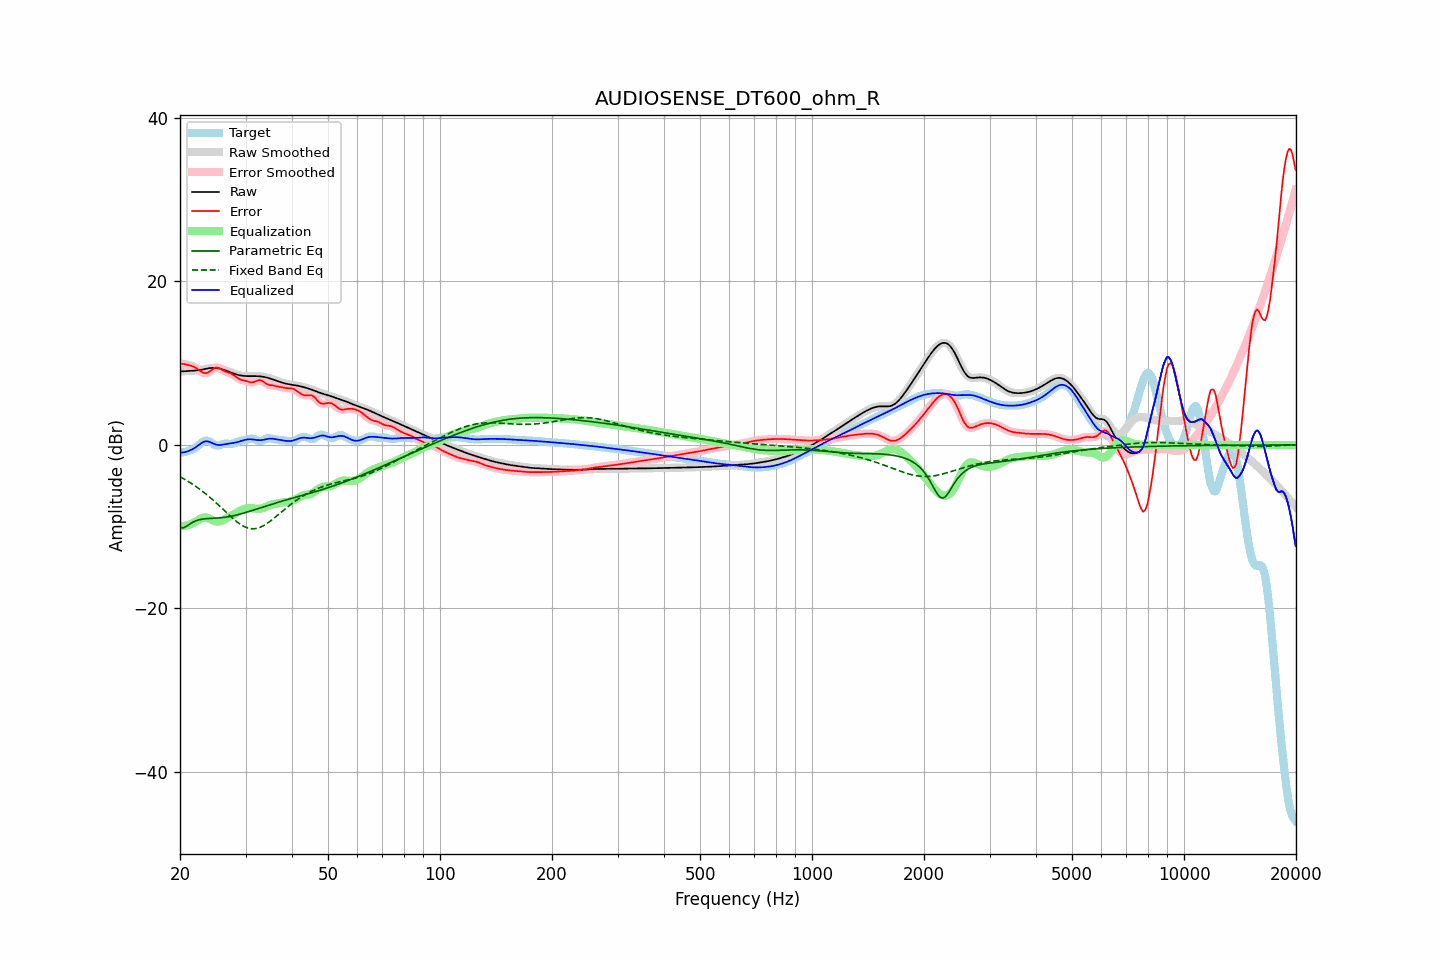

The data file committed next to this chart (first rows):
frequency, raw, error, smoothed, error_smoothed, equalization, parametric_eq, fixed_band_eq, equalized_raw, equalized_smoothed, target
20.00, 9.03, 9.98, 9.03, 9.97, -9.95, -10.09, -3.89, -0.92, -0.92, -0.95
20.20, 9.01, 9.94, 9.02, 9.94, -9.94, -10.12, -4.00, -0.92, -0.92, -0.92
20.40, 9.01, 9.91, 9.01, 9.91, -9.92, -10.15, -4.11, -0.91, -0.91, -0.90
20.61, 9.01, 9.88, 9.02, 9.87, -9.89, -10.05, -4.22, -0.88, -0.88, -0.87
20.81, 9.03, 9.83, 9.03, 9.83, -9.86, -9.95, -4.33, -0.83, -0.83, -0.80
21.02, 9.05, 9.78, 9.05, 9.79, -9.80, -9.82, -4.45, -0.76, -0.76, -0.74
21.23, 9.06, 9.74, 9.06, 9.74, -9.74, -9.69, -4.57, -0.68, -0.68, -0.67
21.44, 9.08, 9.68, 9.08, 9.68, -9.67, -9.57, -4.70, -0.59, -0.60, -0.61
21.66, 9.09, 9.61, 9.09, 9.61, -9.58, -9.45, -4.83, -0.50, -0.50, -0.52
21.87, 9.10, 9.53, 9.10, 9.52, -9.48, -9.36, -4.96, -0.38, -0.38, -0.43
22.09, 9.11, 9.41, 9.11, 9.41, -9.36, -9.27, -5.09, -0.25, -0.25, -0.29
22.31, 9.13, 9.27, 9.13, 9.27, -9.23, -9.21, -5.23, -0.10, -0.10, -0.14
22.54, 9.15, 9.12, 9.15, 9.12, -9.11, -9.15, -5.37, 0.04, 0.04, 0.03
22.76, 9.18, 8.98, 9.19, 8.98, -9.00, -9.11, -5.52, 0.18, 0.19, 0.20
22.99, 9.22, 8.86, 9.22, 8.87, -8.91, -9.07, -5.67, 0.31, 0.31, 0.36
23.22, 9.27, 8.80, 9.27, 8.80, -8.87, -9.05, -5.83, 0.40, 0.40, 0.47
23.45, 9.31, 8.79, 9.31, 8.79, -8.86, -9.03, -5.98, 0.45, 0.45, 0.53
23.69, 9.35, 8.83, 9.35, 8.84, -8.91, -9.01, -6.14, 0.45, 0.45, 0.52
23.92, 9.39, 8.93, 9.39, 8.93, -8.98, -9.00, -6.31, 0.40, 0.40, 0.46
24.16, 9.41, 9.06, 9.41, 9.07, -9.08, -8.99, -6.48, 0.33, 0.33, 0.35
24.40, 9.42, 9.21, 9.42, 9.21, -9.19, -8.98, -6.65, 0.23, 0.23, 0.21
24.65, 9.42, 9.35, 9.42, 9.34, -9.28, -8.97, -6.82, 0.14, 0.14, 0.07
24.89, 9.41, 9.44, 9.41, 9.43, -9.34, -8.96, -7.00, 0.07, 0.07, -0.03
25.14, 9.39, 9.46, 9.39, 9.46, -9.37, -8.94, -7.18, 0.02, 0.02, -0.07
25.39, 9.36, 9.43, 9.36, 9.42, -9.36, -8.93, -7.36, -0.00, -0.00, -0.08
25.65, 9.31, 9.33, 9.31, 9.33, -9.32, -8.91, -7.55, -0.00, -0.00, -0.02
25.91, 9.26, 9.22, 9.26, 9.22, -9.25, -8.90, -7.73, 0.02, 0.02, 0.05
26.16, 9.21, 9.09, 9.21, 9.10, -9.16, -8.87, -7.92, 0.05, 0.05, 0.11
26.43, 9.14, 8.99, 9.14, 9.00, -9.06, -8.85, -8.11, 0.08, 0.08, 0.15
26.69, 9.07, 8.92, 9.07, 8.92, -8.96, -8.82, -8.29, 0.11, 0.11, 0.15
26.96, 9.00, 8.85, 8.99, 8.85, -8.86, -8.79, -8.48, 0.14, 0.14, 0.14
27.23, 8.92, 8.79, 8.92, 8.79, -8.75, -8.75, -8.66, 0.16, 0.16, 0.13
27.50, 8.84, 8.70, 8.84, 8.70, -8.65, -8.72, -8.84, 0.19, 0.19, 0.14
27.77, 8.76, 8.59, 8.76, 8.58, -8.54, -8.67, -9.01, 0.22, 0.22, 0.18
28.05, 8.69, 8.45, 8.69, 8.45, -8.43, -8.63, -9.18, 0.26, 0.26, 0.24
28.33, 8.63, 8.30, 8.63, 8.30, -8.32, -8.58, -9.34, 0.31, 0.31, 0.33
28.62, 8.57, 8.16, 8.57, 8.17, -8.21, -8.53, -9.50, 0.36, 0.37, 0.41
28.90, 8.53, 8.05, 8.53, 8.06, -8.10, -8.48, -9.64, 0.42, 0.42, 0.47
29.19, 8.49, 7.98, 8.49, 7.98, -8.00, -8.43, -9.77, 0.49, 0.48, 0.51
29.48, 8.46, 7.92, 8.46, 7.92, -7.91, -8.37, -9.89, 0.54, 0.55, 0.54
29.78, 8.44, 7.88, 8.44, 7.87, -7.84, -8.31, -9.99, 0.60, 0.60, 0.56
30.08, 8.43, 7.83, 8.43, 7.82, -7.78, -8.25, -10.08, 0.65, 0.65, 0.60
30.38, 8.42, 7.77, 8.42, 7.76, -7.74, -8.19, -10.15, 0.68, 0.68, 0.65
30.68, 8.42, 7.70, 8.42, 7.70, -7.72, -8.13, -10.20, 0.70, 0.70, 0.72
30.99, 8.42, 7.65, 8.42, 7.66, -7.72, -8.07, -10.24, 0.70, 0.70, 0.76
31.30, 8.42, 7.65, 8.42, 7.66, -7.74, -8.01, -10.25, 0.68, 0.68, 0.77
31.61, 8.42, 7.69, 8.42, 7.70, -7.77, -7.94, -10.25, 0.65, 0.65, 0.73
31.93, 8.42, 7.78, 8.42, 7.78, -7.80, -7.88, -10.22, 0.62, 0.62, 0.64
32.24, 8.41, 7.87, 8.41, 7.87, -7.82, -7.82, -10.19, 0.60, 0.60, 0.55
32.57, 8.40, 7.93, 8.40, 7.92, -7.82, -7.75, -10.13, 0.58, 0.58, 0.47
32.89, 8.38, 7.92, 8.38, 7.91, -7.80, -7.69, -10.06, 0.58, 0.58, 0.46
33.22, 8.36, 7.84, 8.36, 7.84, -7.76, -7.62, -9.96, 0.60, 0.60, 0.52
33.55, 8.33, 7.71, 8.33, 7.71, -7.70, -7.56, -9.86, 0.63, 0.63, 0.62
33.89, 8.29, 7.56, 8.29, 7.57, -7.62, -7.50, -9.74, 0.67, 0.67, 0.73
34.23, 8.24, 7.44, 8.24, 7.45, -7.53, -7.43, -9.62, 0.72, 0.72, 0.80
34.57, 8.19, 7.36, 8.19, 7.37, -7.44, -7.37, -9.48, 0.76, 0.75, 0.83
34.92, 8.13, 7.32, 8.13, 7.32, -7.36, -7.31, -9.34, 0.78, 0.78, 0.81
35.27, 8.07, 7.30, 8.07, 7.30, -7.29, -7.25, -9.18, 0.78, 0.78, 0.77
35.62, 8.00, 7.28, 8.00, 7.27, -7.24, -7.19, -9.03, 0.76, 0.76, 0.72
35.97, 7.93, 7.24, 7.93, 7.23, -7.20, -7.13, -8.87, 0.72, 0.72, 0.69
... 635 more rows
